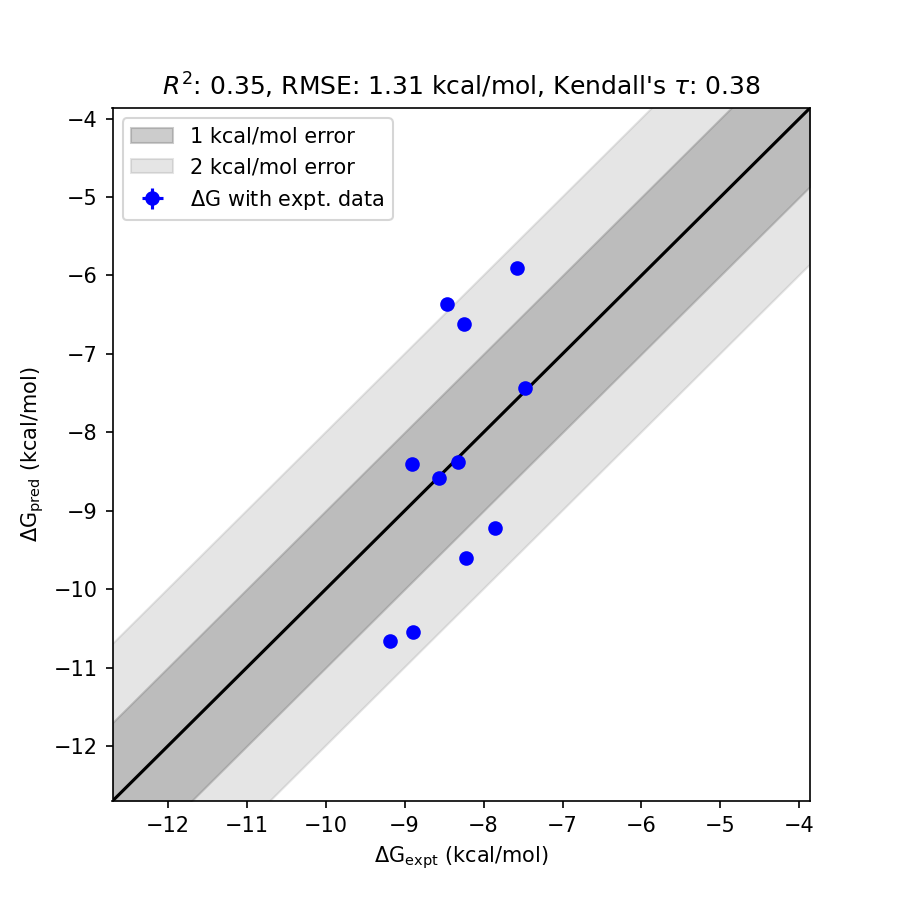

Source data for this figure (header and first rows):
mol, dG_pred, std_dG_pred, dG_expt, std_dG_expt, has_expt, dG_diff
1b, -6.362, 0.0431, -8.46, 0.0000, True, 2.098
5, -5.907, 0.0430, -7.58, 0.0000, True, 1.673
6b, -10.54, 0.0434, -8.89, 0.0000, True, 1.651
1d, -6.621, 0.0437, -8.25, 0.0000, True, 1.629
6a, -10.66, 0.0433, -9.18, 0.0000, True, 1.479
7a, -9.603, 0.0437, -8.22, 0.0000, True, 1.383
3b, -9.216, 0.0434, -7.86, 0.0000, True, 1.356
6e, -8.409, 0.0431, -8.91, 0.0000, True, 0.5006
3a, -8.375, 0.0430, -8.32, 0.0000, True, 0.05541
1a, -7.434, 0.0433, -7.48, 0.0000, True, 0.04573
1c, -8.582, 0.0429, -8.56, 0.0000, True, 0.02219
